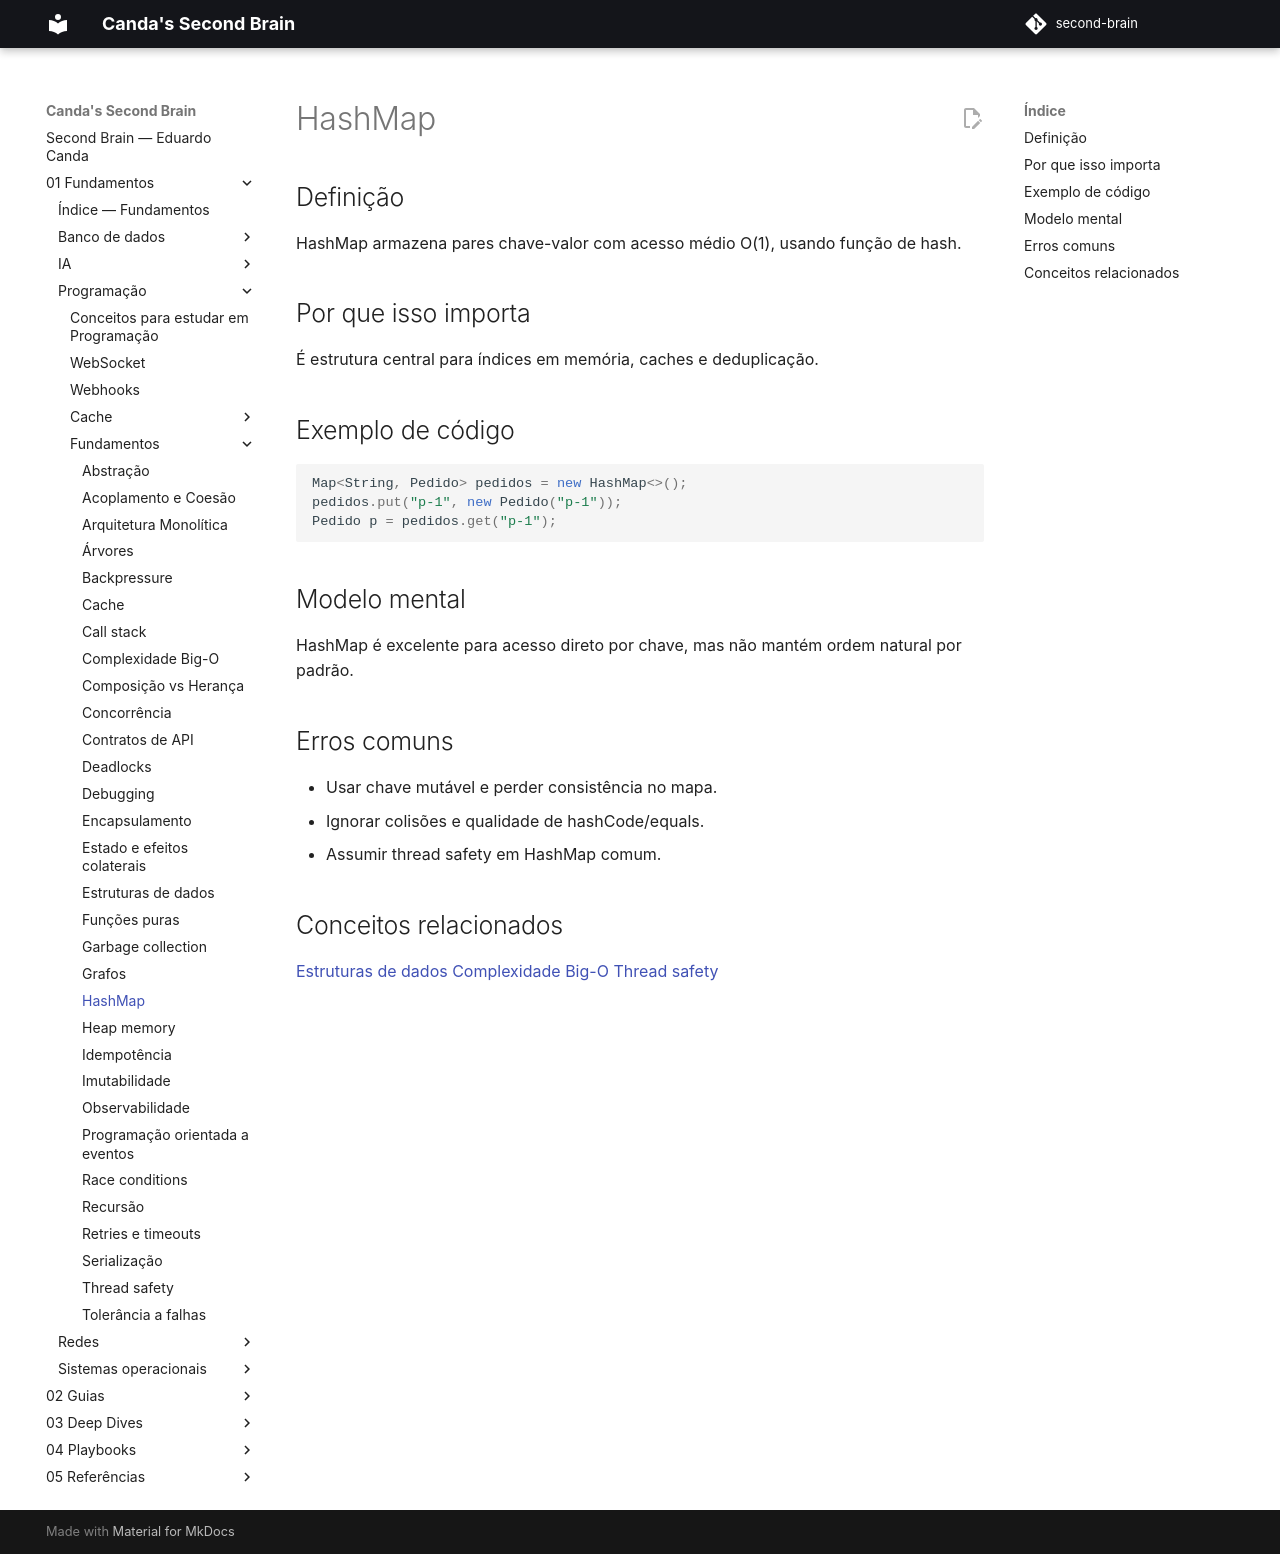

repository: EduardoCanda/second-brain · page: 01 - Fundamentos/Programação/Fundamentos/hashmap/index.html · generator: mkdocs

# HashMap

## Definição
HashMap armazena pares chave-valor com acesso médio O(1), usando função de hash.

## Por que isso importa
É estrutura central para índices em memória, caches e deduplicação.

## Exemplo de código
```java
Map<String, Pedido> pedidos = new HashMap<>();
pedidos.put("p-1", new Pedido("p-1"));
Pedido p = pedidos.get("p-1");
```

## Modelo mental
HashMap é excelente para acesso direto por chave, mas não mantém ordem natural por padrão.

## Erros comuns
- Usar chave mutável e perder consistência no mapa.
- Ignorar colisões e qualidade de hashCode/equals.
- Assumir thread safety em HashMap comum.

## Conceitos relacionados
[Estruturas de dados](estruturas-de-dados.md)
[Complexidade Big-O](complexidade-big-o.md)
[Thread safety](thread-safety.md)
